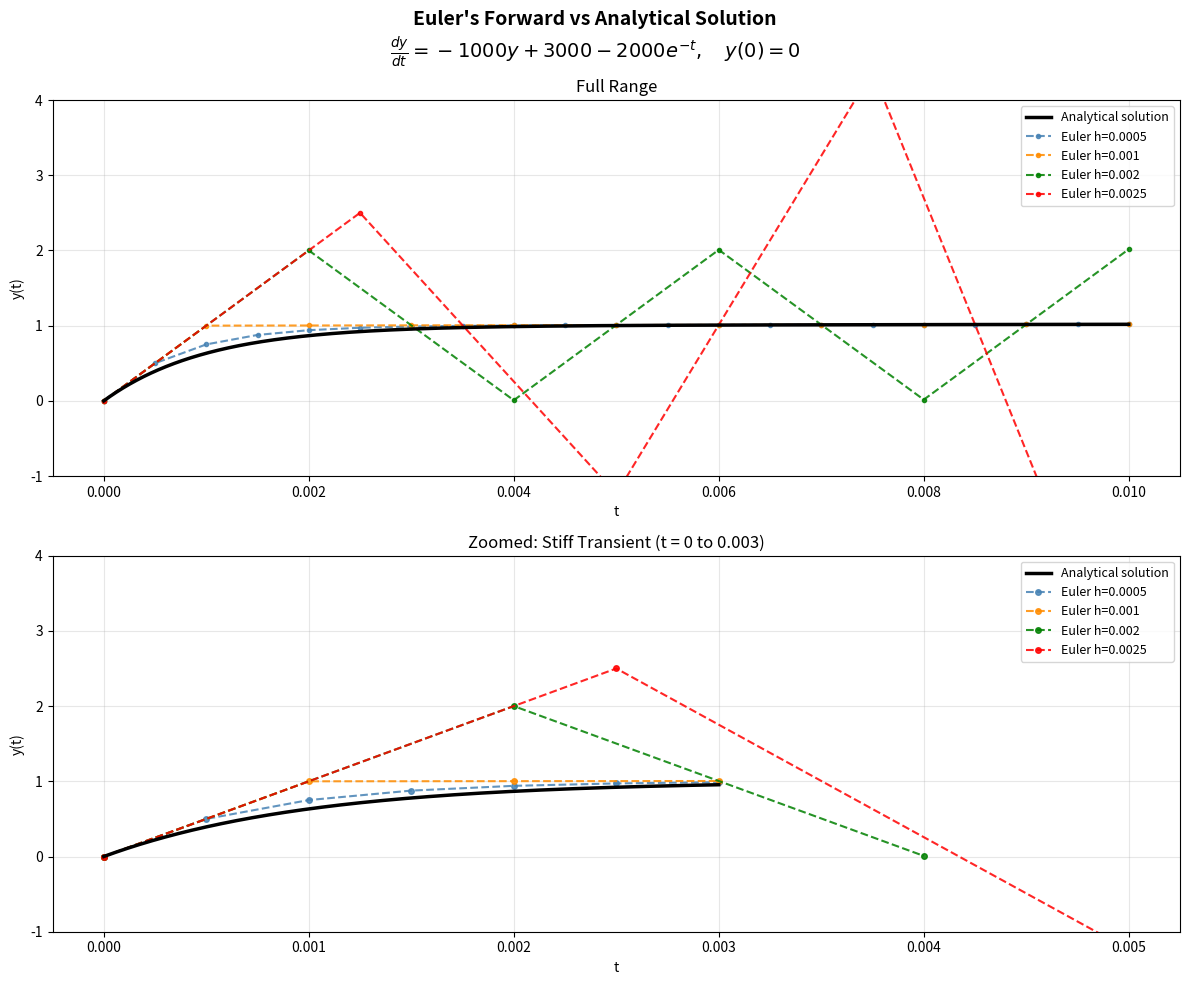

The matplotlib source for this figure:
#!/usr/bin/env python
# coding: utf-8

# In[2]:


import numpy as np
import matplotlib.pyplot as plt

t_start  = 0
t_end    = 0.01
y_0      = 0.0

h_values = [0.0005, 0.001, 0.002, 0.0025]
colors   = ['steelblue', 'darkorange', 'green', 'red']

def f(t, y):
    return -1000 * y + 3000 - 2000 * np.exp(-t)

def analytical(t):
    return 3 - 0.998 * np.exp(-1000 * t) - 2.002 * np.exp(-t)

def euler_forward(h, t_start, t_end, y_0):
    t_values = np.arange(t_start, t_end + h, h)
    y_values = np.zeros(len(t_values))
    y_values[0] = y_0
    for i in range(1, len(t_values)):
        y_values[i] = y_values[i-1] + h * f(t_values[i-1], y_values[i-1])
        if not np.isfinite(y_values[i]) or np.abs(y_values[i]) > 1e6:
            y_values[i:] = np.nan
            break
    return t_values, y_values

fig, axes = plt.subplots(2, 1, figsize=(12, 10))
fig.suptitle(
    "Euler's Forward vs Analytical Solution\n"
    r"$\frac{dy}{dt} = -1000y + 3000 - 2000e^{-t},\quad y(0)=0$",
    fontsize=14, fontweight='bold'
)

t_dense = np.linspace(t_start, t_end, 5000)

# Plot full window 
ax1 = axes[0]
ax1.plot(t_dense, analytical(t_dense), 'k-', lw=2.5, label='Analytical solution', zorder=5)
for h, color in zip(h_values, colors):
    t_e, y_e = euler_forward(h, t_start, t_end, y_0)
    ax1.plot(t_e, y_e, '--o', color=color, markersize=3, alpha=0.85, label=f'Euler h={h}')
ax1.set_title("Full Range")
ax1.set_xlabel("t")
ax1.set_ylabel("y(t)")
ax1.set_ylim(-1, 4)
ax1.legend(fontsize=9)
ax1.grid(True, alpha=0.3)

# Plot Zoomed into stiff transient 
ax2 = axes[1]
t_zoom = np.linspace(0, 0.003, 2000)
ax2.plot(t_zoom, analytical(t_zoom), 'k-', lw=2.5, label='Analytical solution', zorder=5)
for h, color in zip(h_values, colors):
    t_e, y_e = euler_forward(h, t_start, 0.003, y_0)
    ax2.plot(t_e, y_e, '--o', color=color, markersize=4, alpha=0.85, label=f'Euler h={h}')
ax2.set_title("Zoomed: Stiff Transient (t = 0 to 0.003)")
ax2.set_xlabel("t")
ax2.set_ylabel("y(t)")
ax2.set_ylim(-1, 4)
ax2.legend(fontsize=9)
ax2.grid(True, alpha=0.3)

plt.tight_layout()
plt.savefig("euler_stiff.png", dpi=150, bbox_inches='tight')
plt.show()


# In[ ]:
